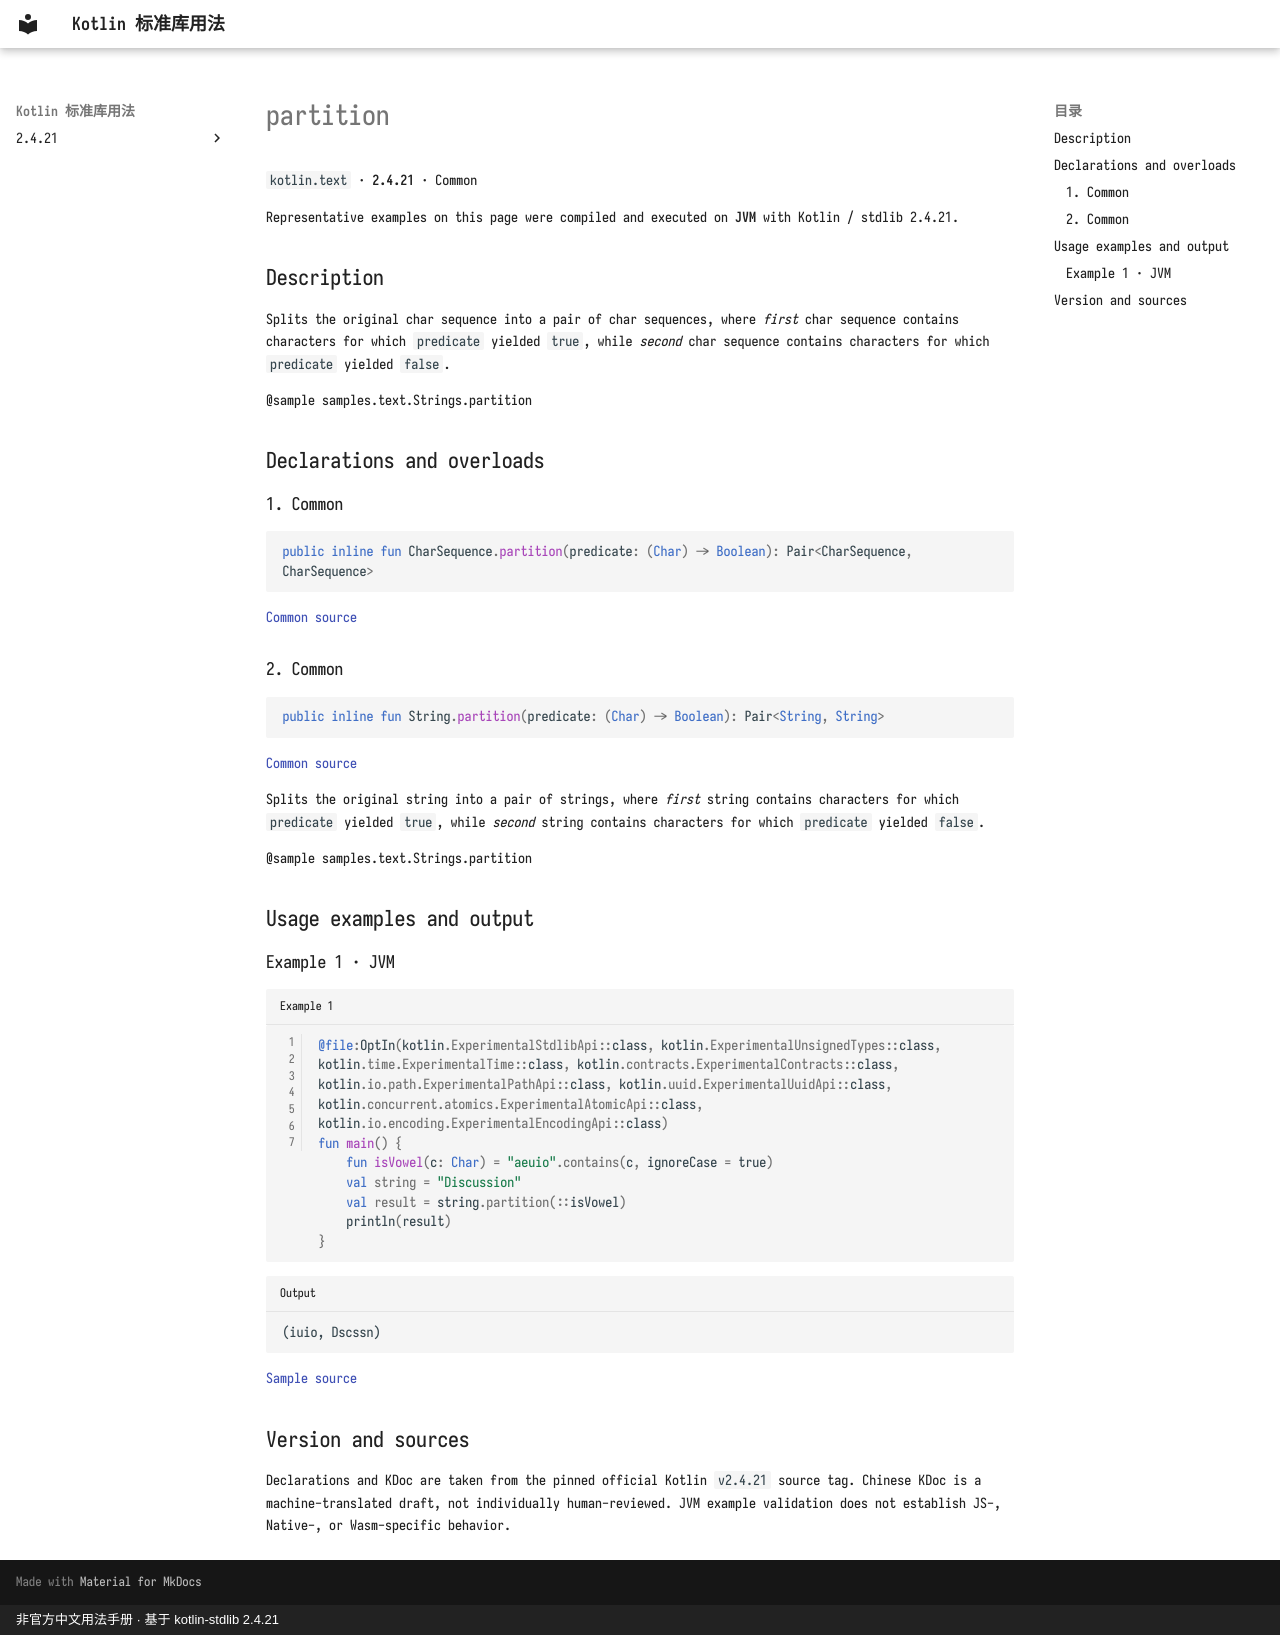

repository: oooooooko/kotlin-stdlib-docs · page: en/api/kotlin.text/partition--2df962d3/index.html · generator: mkdocs · copyright: 非官方中文用法手册 · 基于 kotlin-stdlib 2.4.21

# partition

`kotlin.text` · **2.4.21** · Common

Representative examples on this page were compiled and executed on **JVM** with Kotlin / stdlib 2.4.21.

## Description

Splits the original char sequence into a pair of char sequences,
where *first* char sequence contains characters for which `predicate` yielded `true`,
while *second* char sequence contains characters for which `predicate` yielded `false`.

@sample samples.text.Strings.partition

## Declarations and overloads

### 1. Common

```kotlin
public inline fun CharSequence.partition(predicate: (Char) -> Boolean): Pair<CharSequence, CharSequence>
```

[Common source](https://github.com/JetBrains/kotlin/blob/v2.4.21/libraries/stdlib/common/src/generated/_Strings.kt#L2374)

### 2. Common

```kotlin
public inline fun String.partition(predicate: (Char) -> Boolean): Pair<String, String>
```

[Common source](https://github.com/JetBrains/kotlin/blob/v2.4.21/libraries/stdlib/common/src/generated/_Strings.kt#L2394)

Splits the original string into a pair of strings,
where *first* string contains characters for which `predicate` yielded `true`,
while *second* string contains characters for which `predicate` yielded `false`.

@sample samples.text.Strings.partition

## Usage examples and output

### Example 1 · JVM

```kotlin title="Example 1" linenums="1"
@file:OptIn(kotlin.ExperimentalStdlibApi::class, kotlin.ExperimentalUnsignedTypes::class, kotlin.time.ExperimentalTime::class, kotlin.contracts.ExperimentalContracts::class, kotlin.io.path.ExperimentalPathApi::class, kotlin.uuid.ExperimentalUuidApi::class, kotlin.concurrent.atomics.ExperimentalAtomicApi::class, kotlin.io.encoding.ExperimentalEncodingApi::class)
fun main() {
    fun isVowel(c: Char) = "aeuio".contains(c, ignoreCase = true)
    val string = "Discussion"
    val result = string.partition(::isVowel)
    println(result)
}
```

```text title="Output"
(iuio, Dscssn)
```

[Sample source](https://github.com/JetBrains/kotlin/blob/v2.4.21/libraries/stdlib/samples/test/samples/text/strings.kt#L265)

## Version and sources

Declarations and KDoc are taken from the pinned official Kotlin `v2.4.21` source tag. Chinese KDoc is a machine-translated draft, not individually human-reviewed. JVM example validation does not establish JS-, Native-, or Wasm-specific behavior.
